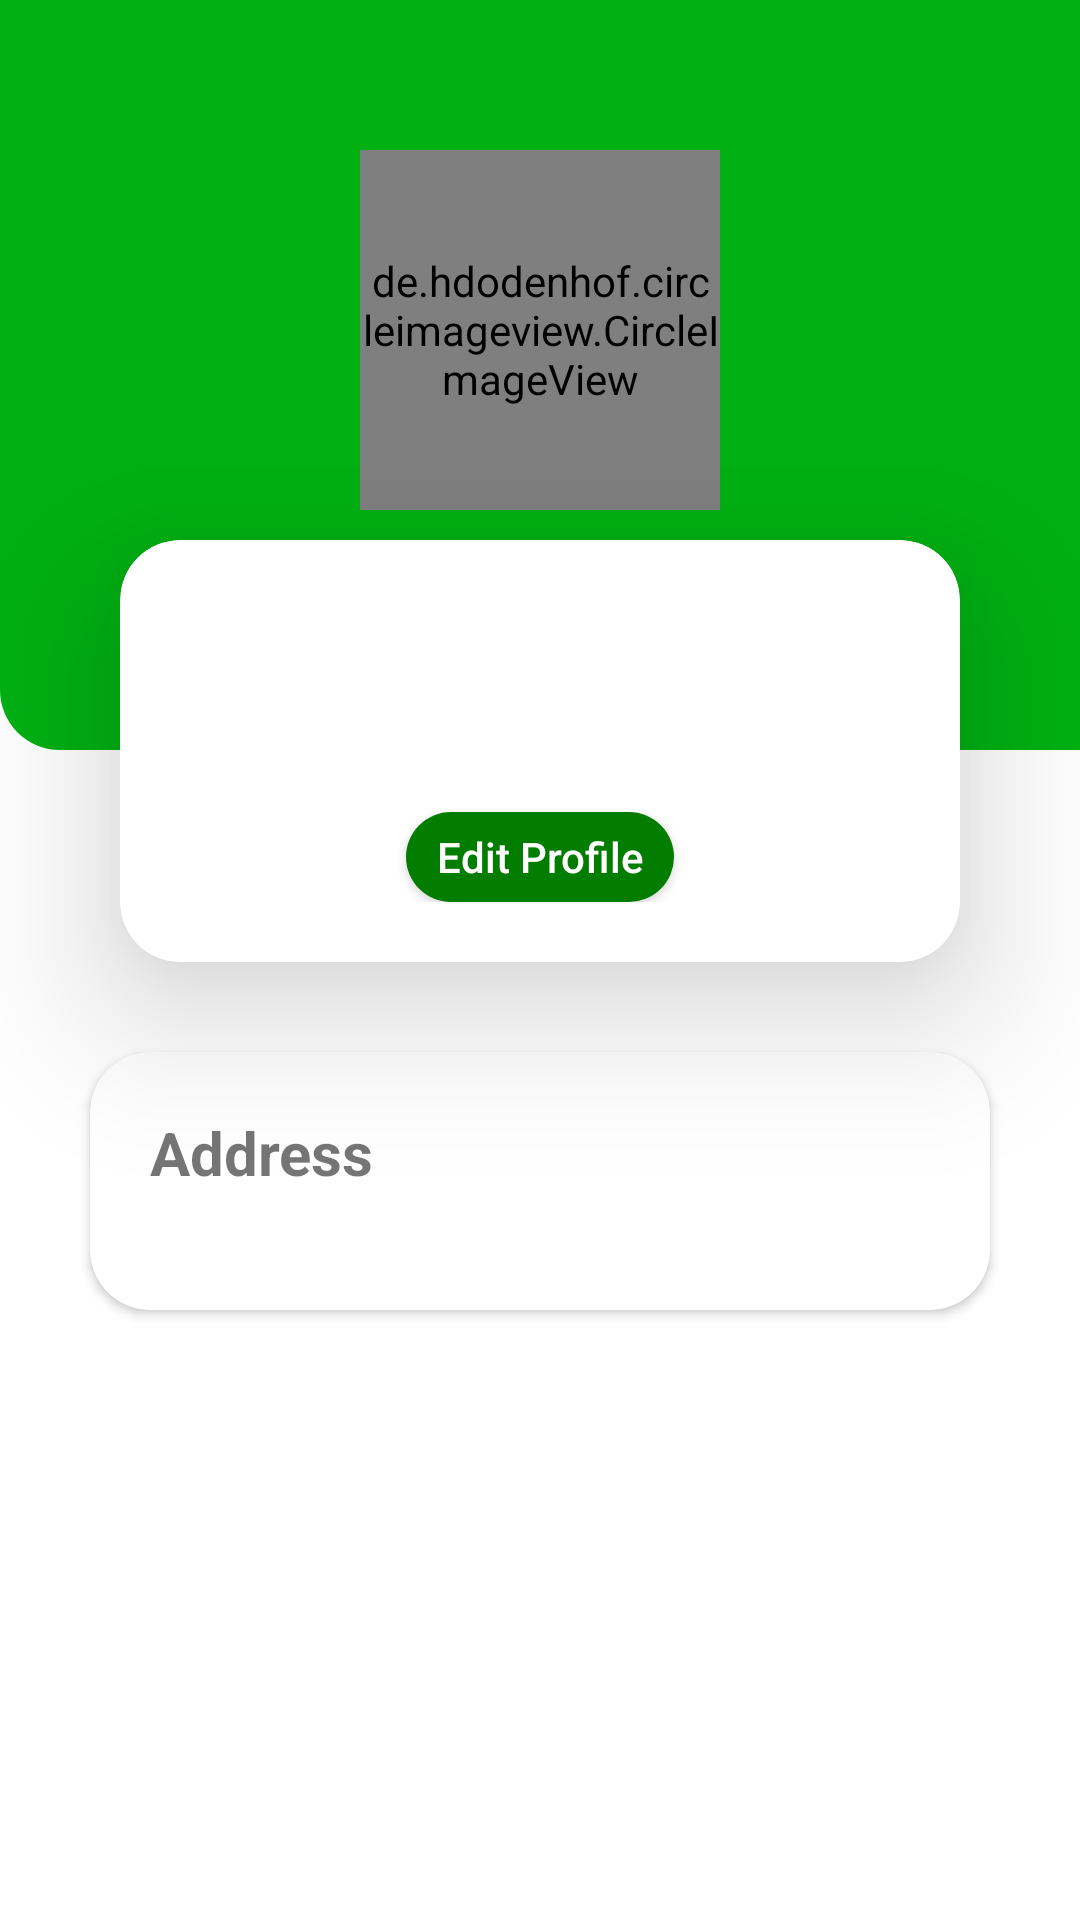

This screen was rendered from an Android layout file. Write that file and the resources it references.
<!-- AndroidManifest.xml: application theme Theme.AdapterTest2 -->
<!-- res/layout/fragment_my_account.xml -->
<?xml version="1.0" encoding="utf-8"?>
<androidx.constraintlayout.widget.ConstraintLayout
    xmlns:android="http://schemas.android.com/apk/res/android"
    xmlns:app="http://schemas.android.com/apk/res-auto"
    xmlns:tools="http://schemas.android.com/tools"
    android:layout_width="match_parent"
    android:layout_height="match_parent"
    tools:context=".MyAccount">

    <androidx.constraintlayout.widget.ConstraintLayout
        android:id="@+id/constraintLayout3"
        android:layout_width="match_parent"
        android:layout_height="250sp"
        android:background="@drawable/profile_bg"
        app:layout_constraintEnd_toEndOf="parent"
        app:layout_constraintStart_toStartOf="parent"
        app:layout_constraintTop_toTopOf="parent" />

    <de.hdodenhof.circleimageview.CircleImageView
        app:civ_border_color="@color/white"
        app:civ_border_width="4sp"
        android:id="@+id/profileImage"
        android:layout_marginTop="50sp"
        android:layout_width="120sp"
        android:layout_height="120sp"
        app:layout_constraintEnd_toEndOf="parent"
        app:layout_constraintStart_toStartOf="parent"
        app:layout_constraintTop_toTopOf="parent" />

    <androidx.cardview.widget.CardView
        android:id="@+id/cardView"
        android:layout_width="match_parent"
        android:layout_height="wrap_content"
        android:layout_marginLeft="40sp"
        android:layout_marginTop="180sp"
        android:layout_marginRight="40dp"
        app:cardCornerRadius="20sp"
        app:cardElevation="30sp"
        app:layout_constraintEnd_toEndOf="parent"
        app:layout_constraintStart_toStartOf="parent"
        app:layout_constraintTop_toTopOf="parent">

        <LinearLayout
            android:gravity="center"
            android:layout_width="match_parent"
            android:layout_height="wrap_content"
            android:orientation="vertical"
            android:padding="20sp">

            <TextView
                android:id="@+id/name"
                android:layout_width="match_parent"
                android:layout_height="wrap_content"
                android:textAlignment="center"
                android:textColor="@color/black"
                android:textSize="30sp"
                android:textStyle="bold" />

            <TextView
                android:id="@+id/email"
                android:layout_width="match_parent"
                android:layout_height="wrap_content"
                android:textAlignment="center"
                android:textColor="@color/black"
                android:textSize="15sp"
                android:textStyle="italic" />

            <android.widget.Button
                android:id="@+id/editProfile"
                android:layout_width="wrap_content"
                android:layout_height="30sp"
                android:background="@drawable/dark_green_button"
                android:text="Edit Profile"
                android:paddingLeft="10sp"
                android:paddingRight="10sp"
                android:textColor="@color/white"
                android:textAllCaps="false"
                android:layout_marginTop="10sp"/>
        </LinearLayout>


    </androidx.cardview.widget.CardView>

    <androidx.cardview.widget.CardView
        app:cardCornerRadius="20sp"
        android:layout_margin="30sp"
        android:layout_width="match_parent"
        android:layout_height="wrap_content"
        app:layout_constraintEnd_toEndOf="parent"
        app:layout_constraintStart_toStartOf="parent"
        app:layout_constraintTop_toBottomOf="@+id/cardView">

        <LinearLayout
            android:padding="20sp"
            android:orientation="vertical"
            android:gravity="center"
            android:layout_width="match_parent"
            android:layout_height="match_parent">
            <TextView
                android:layout_width="match_parent"
                android:layout_height="match_parent"
                android:text="Address"
                android:textStyle="bold"
                android:textSize="20sp"/>

            <TextView
                android:id="@+id/address"
                android:layout_width="match_parent"
                android:layout_height="wrap_content"
                android:textStyle="italic"/>

        </LinearLayout>
    </androidx.cardview.widget.CardView>


</androidx.constraintlayout.widget.ConstraintLayout>
<!-- resources referenced by this layout -->
<resources>
  <color name="black">#FF000000</color>
  <color name="white">#FFFFFFFF</color>
  <!-- drawable dark_green_button (drawable) -->
  <?xml version="1.0" encoding="utf-8"?>
  <shape xmlns:android="http://schemas.android.com/apk/res/android"
      android:shape="rectangle">
      <corners android:radius="1000dp"/>
      <solid android:color="@color/darkGreen"/>
  </shape>
  <!-- drawable profile_bg (drawable) -->
  <?xml version="1.0" encoding="utf-8"?>
  <shape xmlns:android="http://schemas.android.com/apk/res/android">
  
      <solid android:color="@color/green"/>
      <corners android:bottomLeftRadius="20sp"/>
  
  </shape>
  <style name="Theme.AdapterTest2" parent="Theme.MaterialComponents.DayNight.NoActionBar">
          
          <item name="colorPrimary">@color/purple_500</item>
          <item name="colorPrimaryVariant">@color/purple_700</item>
          <item name="colorOnPrimary">@color/white</item>
          
          <item name="colorSecondary">@color/teal_200</item>
          <item name="colorSecondaryVariant">@color/teal_700</item>
          <item name="colorOnSecondary">@color/black</item>
          
          <item name="android:statusBarColor" tools:targetApi="l">@color/green</item>
          
      </style>
  <color name="darkGreen">#037D00</color>
  <color name="green">#00B012</color>
  <color name="purple_500">#FF6200EE</color>
  <color name="purple_700">#FF3700B3</color>
  <color name="teal_200">#FF03DAC5</color>
  <color name="teal_700">#FF018786</color>
</resources>
